The GitHub repository jaganbala2007/sentinel-x contains a labelled image folder "90-Degree Turn Detection.v1i.folder" with 2 categories: 90-degree turn, curved road. Examples follow, each with its label.

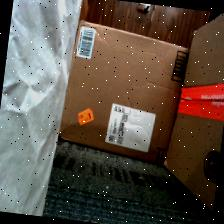
Label: 90-degree turn

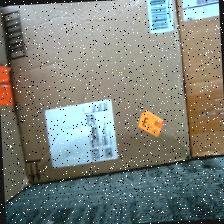
Label: 90-degree turn

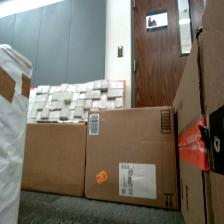
Label: 90-degree turn

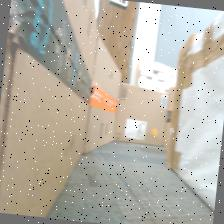
Label: curved road

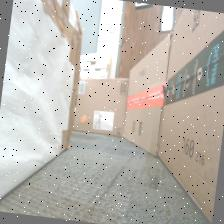
Label: curved road

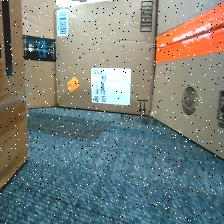
Label: curved road
